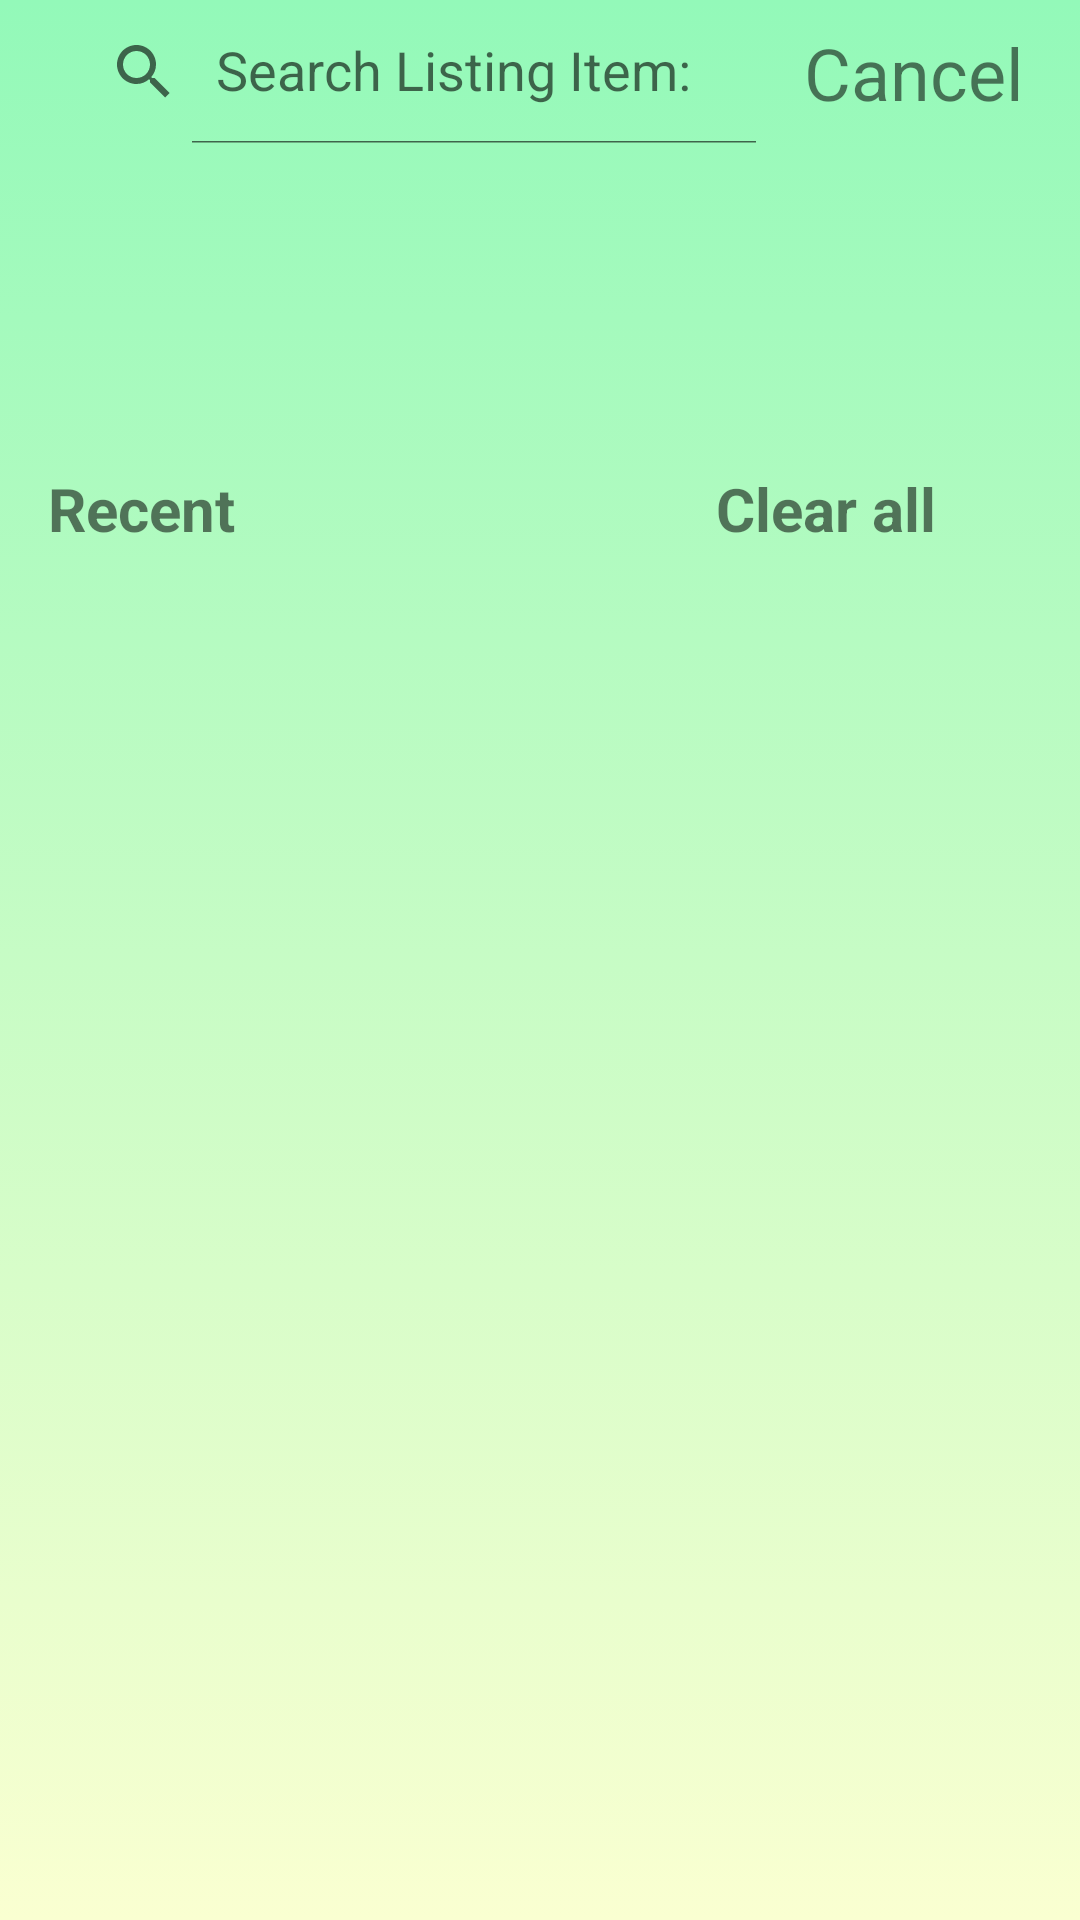

Produce the Android XML layout that renders to this screen, including the resource entries it uses.
<!-- AndroidManifest.xml: application theme Theme.Assignment1 -->
<!-- res/layout/activity_listing_search.xml -->
<?xml version="1.0" encoding="utf-8"?>
<androidx.constraintlayout.widget.ConstraintLayout xmlns:android="http://schemas.android.com/apk/res/android"
    xmlns:app="http://schemas.android.com/apk/res-auto"
    xmlns:tools="http://schemas.android.com/tools"
    android:layout_width="match_parent"
    android:layout_height="match_parent"
    android:background="@drawable/gradient_background_green"
    tools:context=".ListingSearch">

    <androidx.appcompat.widget.SearchView
        android:id="@+id/searchView"
        android:layout_width="0dp"
        android:layout_height="wrap_content"
        android:layout_marginStart="16dp"
        android:layout_marginEnd="100dp"
        android:inputType="textAutoCorrect"
        app:layout_constraintEnd_toEndOf="parent"
        app:layout_constraintStart_toStartOf="parent"
        app:layout_constraintTop_toTopOf="parent"
        app:queryHint="Search Listing Item: "
        app:iconifiedByDefault="false"/>

    <TextView
        android:id="@+id/cancelText"
        android:layout_width="wrap_content"
        android:layout_height="wrap_content"
        android:layout_marginStart="8dp"
        android:layout_marginTop="8dp"
        android:text="Cancel"
        android:textSize="24sp"
        app:layout_constraintStart_toEndOf="@+id/searchView"
        app:layout_constraintTop_toTopOf="parent" />

    <TextView
        android:id="@+id/recentTextView"
        android:layout_width="wrap_content"
        android:layout_height="wrap_content"
        android:layout_marginStart="16dp"
        android:layout_marginTop="108dp"
        android:text="Recent"
        android:textSize="20sp"
        android:textStyle="bold"
        app:layout_constraintStart_toStartOf="parent"
        app:layout_constraintTop_toBottomOf="@+id/searchView" />

    <TextView
        android:id="@+id/clearAllText"
        android:layout_width="wrap_content"
        android:layout_height="wrap_content"
        android:layout_marginTop="108dp"
        android:layout_marginEnd="48dp"
        android:text="Clear all"
        android:textSize="20sp"
        android:textStyle="bold"
        app:layout_constraintEnd_toEndOf="parent"
        app:layout_constraintTop_toBottomOf="@+id/searchView" />

    <androidx.recyclerview.widget.RecyclerView
        android:id="@+id/searchRecyclerView"
        android:layout_width="0dp"
        android:layout_height="0dp"
        android:layout_marginTop="16dp"
        app:layout_constraintBottom_toBottomOf="parent"
        app:layout_constraintEnd_toEndOf="parent"
        app:layout_constraintStart_toStartOf="parent"
        app:layout_constraintTop_toBottomOf="@+id/recentTextView" />


</androidx.constraintlayout.widget.ConstraintLayout>
<!-- resources referenced by this layout -->
<resources>
  <!-- drawable gradient_background_green (drawable) -->
  <?xml version="1.0" encoding="utf-8"?>
  
  <selector xmlns:android="http://schemas.android.com/apk/res/android">
  
      <item>
          <shape>
              <gradient
                  android:angle="90"
                  android:startColor="#faffd1"
                  android:endColor="#93f9b9"
                  android:type="linear"
              />
          </shape>
      </item>
  
  </selector>
  <style name="Theme.Assignment1" parent="Theme.MaterialComponents.DayNight.DarkActionBar">
          
          <item name="colorPrimary">@color/black</item>
          <item name="colorPrimaryVariant">@color/black</item>
          <item name="colorOnPrimary">@color/white</item>
          
          <item name="colorSecondary">@color/teal_200</item>
          <item name="colorSecondaryVariant">@color/teal_700</item>
          <item name="colorOnSecondary">@color/black</item>
          
          <item name="android:statusBarColor" tools:targetApi="l">@color/teal</item>
          
      </style>
  <color name="black">#FF000000</color>
  <color name="white">#FFFFFFFF</color>
  <color name="teal_200">#FF03DAC5</color>
  <color name="teal_700">#FF018786</color>
  <color name="teal">#008080</color>
</resources>
